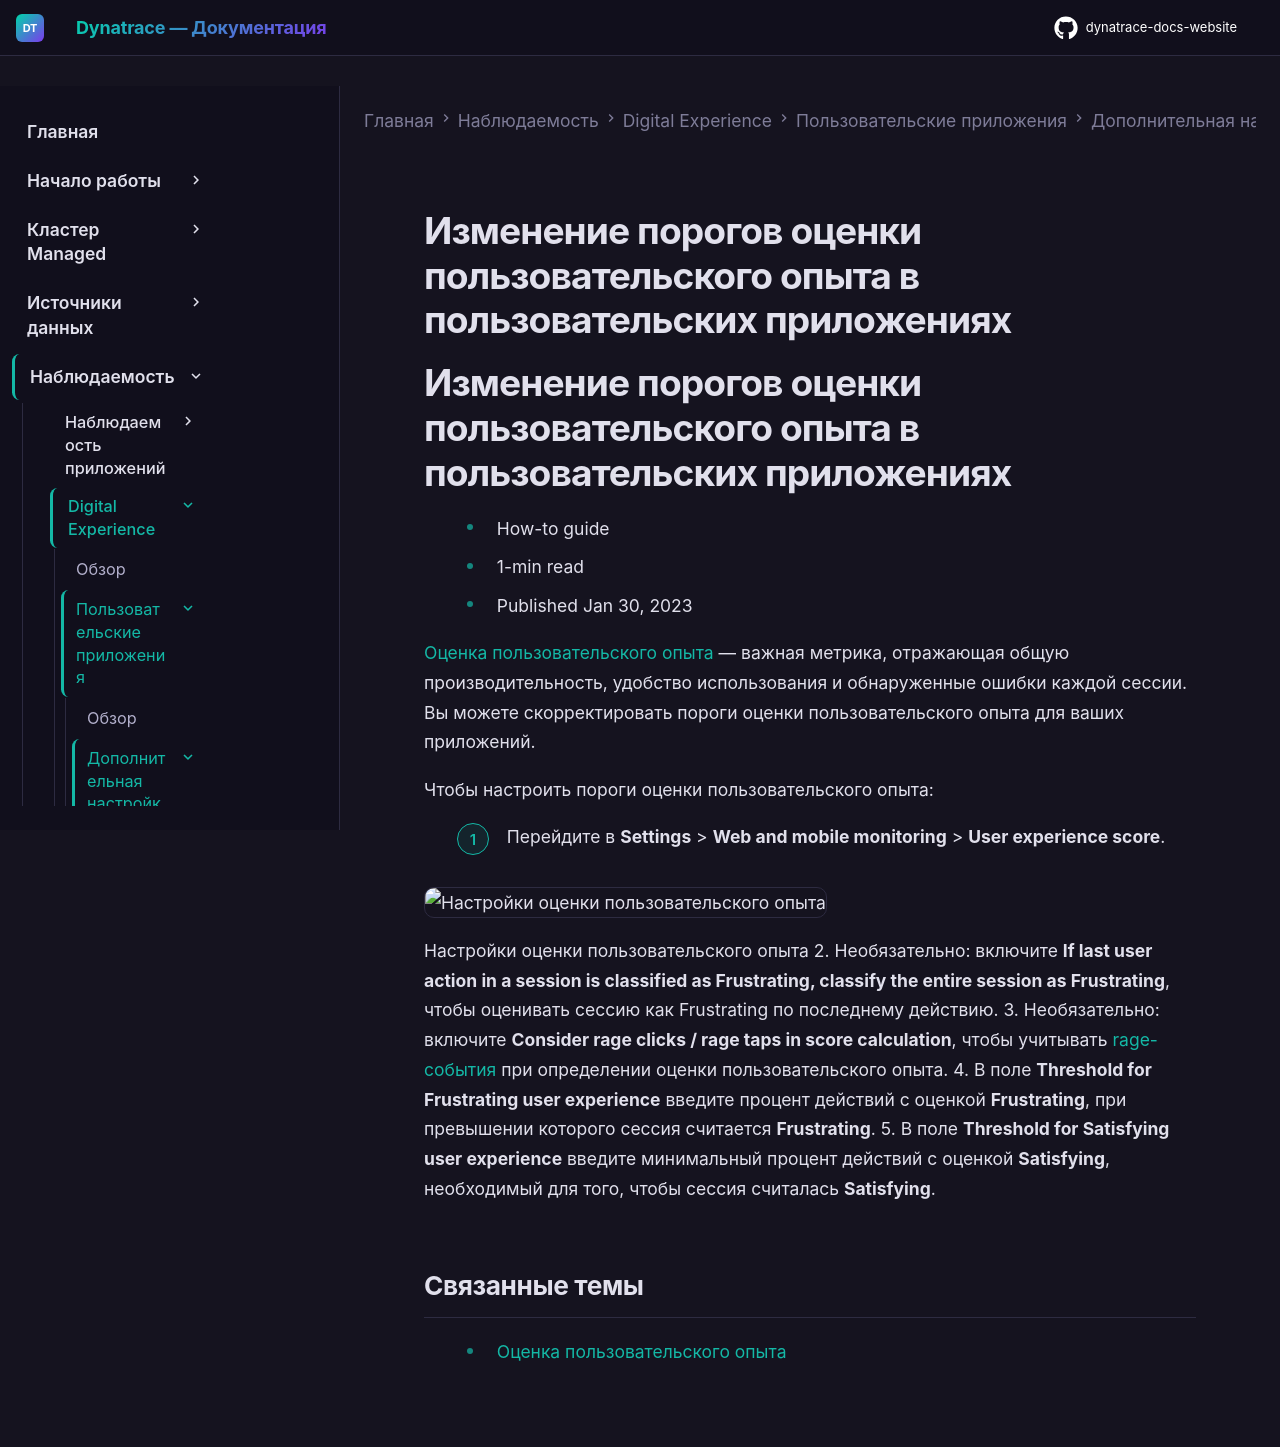

repository: Yerkebulan-Ardabayev/dynatrace-docs-website · page: managed-ru/observe/digital-experience/custom-applications/additional-configuration/configure-user-experience-score-custom/index.html · generator: mkdocs

---
title: Изменение порогов оценки пользовательского опыта в пользовательских приложениях
source: https://docs.dynatrace.com/managed/observe/digital-experience/custom-applications/additional-configuration/configure-user-experience-score-custom
scraped: 2026-05-12T11:33:45.282862
---

# Изменение порогов оценки пользовательского опыта в пользовательских приложениях

# Изменение порогов оценки пользовательского опыта в пользовательских приложениях

* How-to guide
* 1-min read
* Published Jan 30, 2023

[Оценка пользовательского опыта](/managed/observe/digital-experience/rum-concepts/scores-and-ratings/user-experience-score "Оценка пользовательского опыта — метрика, используемая для классификации сессий пользователей как Frustrating, Tolerable или Satisfying.") — важная метрика, отражающая общую производительность, удобство использования и обнаруженные ошибки каждой сессии. Вы можете скорректировать пороги оценки пользовательского опыта для ваших приложений.

Чтобы настроить пороги оценки пользовательского опыта:

1. Перейдите в **Settings** > **Web and mobile monitoring** > **User experience score**.

   ![Настройки оценки пользовательского опыта](https://dt-cdn.net/images/user-xp-score-settings-2292-03a4586d9e.png)

   Настройки оценки пользовательского опыта
2. Необязательно: включите **If last user action in a session is classified as Frustrating, classify the entire session as Frustrating**, чтобы оценивать сессию как Frustrating по последнему действию.
3. Необязательно: включите **Consider rage clicks / rage taps in score calculation**, чтобы учитывать [rage-события](/managed/observe/digital-experience/rum-concepts/user-and-error-events#rage-event "Узнайте о событиях пользователей и ошибках, а также о типах событий, фиксируемых Dynatrace.") при определении оценки пользовательского опыта.
4. В поле **Threshold for Frustrating user experience** введите процент действий с оценкой **Frustrating**, при превышении которого сессия считается **Frustrating**.
5. В поле **Threshold for Satisfying user experience** введите минимальный процент действий с оценкой **Satisfying**, необходимый для того, чтобы сессия считалась **Satisfying**.

## Связанные темы

* [Оценка пользовательского опыта](/managed/observe/digital-experience/rum-concepts/scores-and-ratings/user-experience-score "Оценка пользовательского опыта — метрика, используемая для классификации сессий пользователей как Frustrating, Tolerable или Satisfying.")
